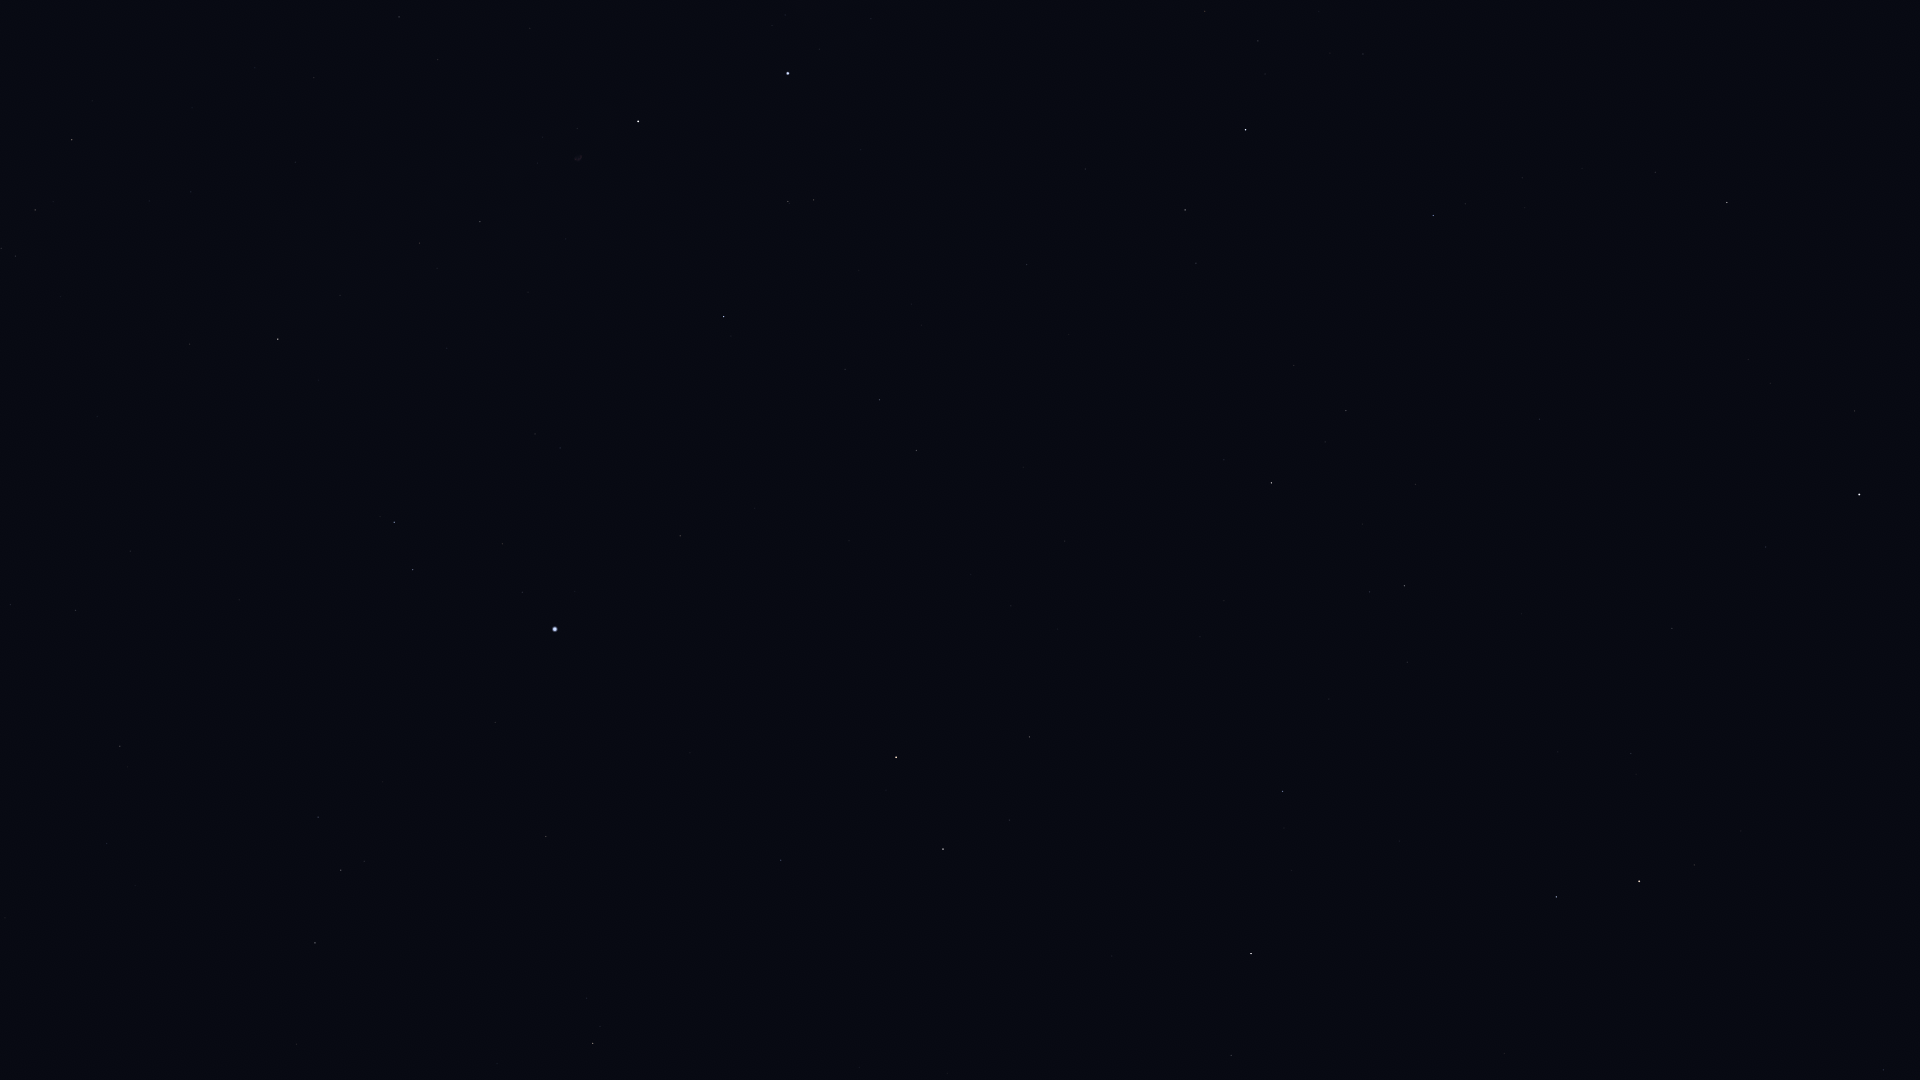

The data file committed next to this chart (first rows):
Star_ID, Name, X, Y
61177, Funi, 1884, 938
61281, HIP 61281, 1883, 1070
72607, Kochab, 1639, 881
73136, Baekdu, 1641, 859
75097, Pherkad, 1556, 897
78527, HIP 78527, 1231, 1055
80331, Athebyne, 1251, 954
83608, Alrakis, 1028, 917
83895, Aldhibah, 1283, 791
84380, HIP 84380, 593, 1044
84606, HIP 84606, 600, 1027
85112, HIP 85112, 587, 998
85670, Rastaban, 943, 849
85693, Maasym, 297, 1044
85822, Yildun, 1766, 547
86414, HIP 86414, 781, 860
86614, Dziban, 1407, 662
86782, Alruba, 964, 789
86974, HIP 86974, 315, 943
87585, Grumium, 1029, 737
87808, HIP 87808, 546, 837
87833, Eltanin, 896, 757
87933, HIP 87933, 341, 870
88794, HIP 88794, 318, 817
90344, Fafnir, 1224, 601
91262, Vega, 555, 629
91852, Xihe, 496, 600
92420, Sheliak, 413, 570
92791, HIP 92791, 502, 544
93194, Sulafat, 394, 522
94376, Altais, 1271, 483
94481, Aladfar, 560, 448
95771, Anser, 190, 344
95853, HIP 95853, 879, 400
95947, Albireo, 278, 339
96100, Alsafi, 1325, 442
96757, Sham, 15, 256
96837, HIP 96837, 1, 248
97165, Fawaris, 724, 317
97365, HIP 97365, 35, 210
98110, HIP 98110, 480, 222
98337, HIP 98337, 72, 140
98543, HIP 98543, 295, 162
98920, HIP 98920, 92, 101
100453, Sadr, 638, 122
102098, Deneb, 788, 73
105199, Alderamin, 1246, 130
106032, Alfirk, 1433, 216
108917, Kurhah, 1363, 54
116727, Errai, 1727, 203
